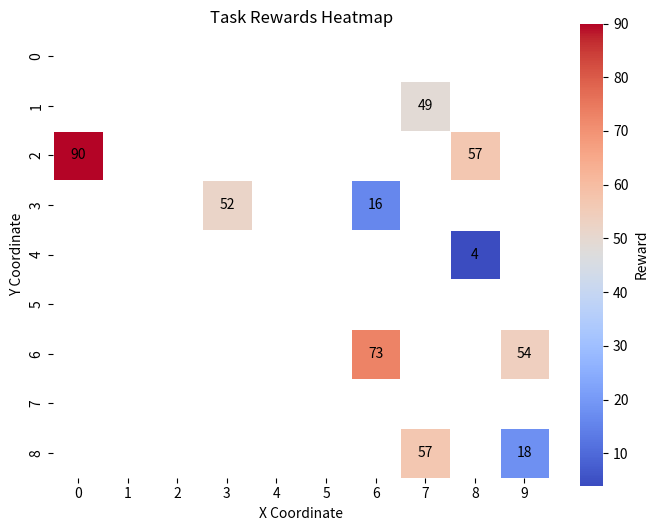

Source code (Python):
import numpy as np
import matplotlib.pyplot as plt
import seaborn as sns

class Task:
    def __init__(self, x, y):
        self.name = "Task"
        self.x = x
        self.y = y
        self.reward = np.random.randint(0, 100)

    def __str__(self):
        return f"Task at ({self.x}, {self.y})"

    def __repr__(self):
        return f"Task at ({self.x}, {self.y}) with reward {self.reward}"
    
    def __eq__(self, other):
        return self.x == other.x and self.y == other.y

# Create a list of tasks
tasks = [Task(np.random.randint(0, 10), np.random.randint(0, 10)) for _ in range(10)]

# Extract x, y, and rewards
x_vals = [task.x for task in tasks]
y_vals = [task.y for task in tasks]
rewards = [task.reward for task in tasks]

# Create a grid for the heatmap
grid_size = (max(x_vals) + 1, max(y_vals) + 1)
reward_grid = np.zeros(grid_size)

# Populate the grid with rewards
for task in tasks:
    reward_grid[task.x, task.y] = task.reward

# Create a mask for cells where the reward is 0
mask = reward_grid == 0

# Plot the heatmap with a mask and without text for zero-valued cells
plt.figure(figsize=(8, 6))
sns.heatmap(reward_grid, mask=mask, annot=True, fmt=".0f", cmap="coolwarm", 
            linewidths=0.5, square=True, cbar_kws={"label": "Reward"}, 
            annot_kws={"color": "black"})

# Set color of masked cells to white (or transparent if using a more advanced library)
plt.title("Task Rewards Heatmap")
plt.xlabel("X Coordinate")
plt.ylabel("Y Coordinate")
plt.show()